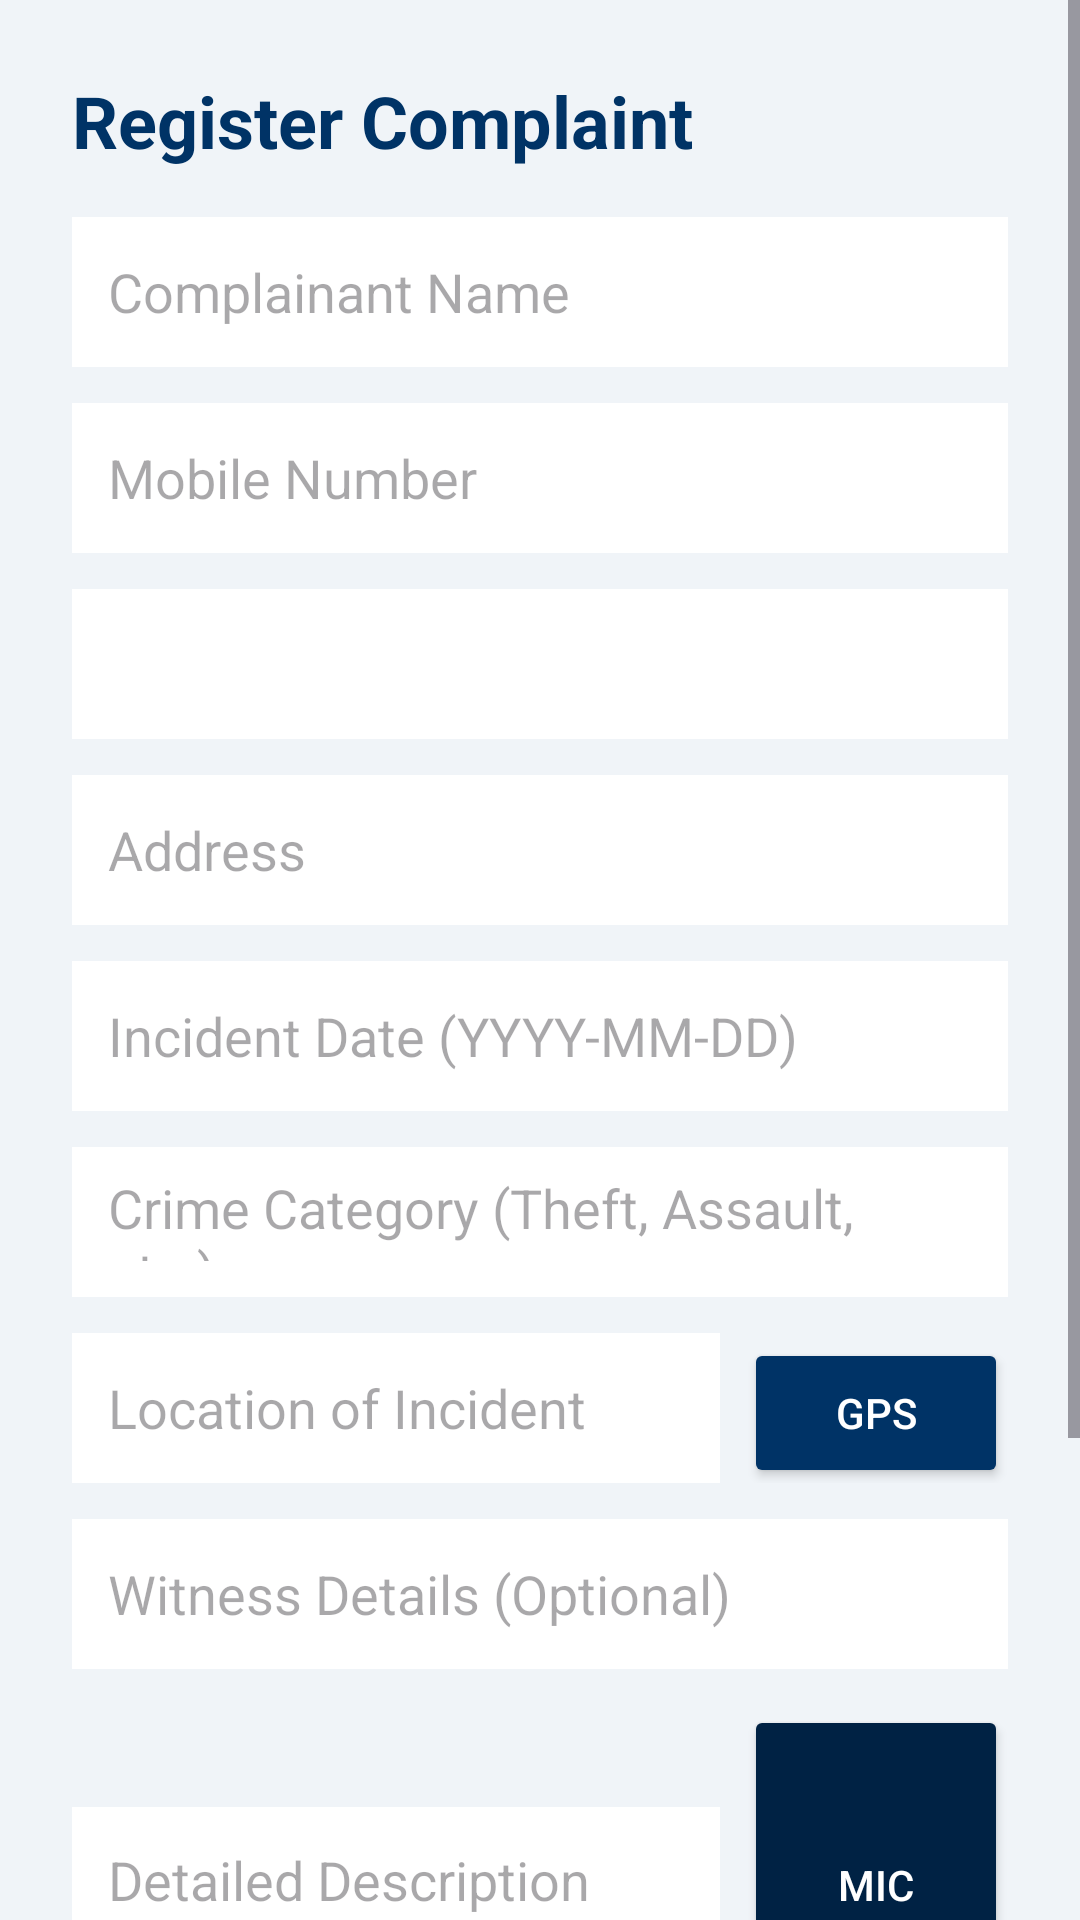

Reconstruct the res/layout file that produces this screen, plus the resources it refers to.
<!-- AndroidManifest.xml: application theme Theme.SmartPoliceApp -->
<!-- res/layout/activity_complaint_registration.xml -->
<?xml version="1.0" encoding="utf-8"?>
<RelativeLayout xmlns:android="http://schemas.android.com/apk/res/android"
    android:layout_width="match_parent"
    android:layout_height="match_parent"
    android:background="#F0F4F8">

    <ScrollView
        android:id="@+id/scrollView"
        android:layout_width="match_parent"
        android:layout_height="match_parent"
        android:layout_above="@+id/customKeypad">

        <LinearLayout
            android:layout_width="match_parent"
            android:layout_height="wrap_content"
            android:orientation="vertical"
            android:padding="24dp">

            <TextView
                android:layout_width="match_parent"
                android:layout_height="wrap_content"
                android:text="Register Complaint"
                android:textColor="@color/police_blue"
                android:textSize="24sp"
                android:textStyle="bold"
                android:layout_marginBottom="16dp"/>

            <EditText
                android:id="@+id/etComplainantName"
                android:layout_width="match_parent"
                android:layout_height="50dp"
                android:hint="Complainant Name"
                android:background="@android:color/white"
                android:padding="12dp"
                android:layout_marginBottom="12dp"
                android:inputType="textNoSuggestions"/>

            <EditText
                android:id="@+id/etMobile"
                android:layout_width="match_parent"
                android:layout_height="50dp"
                android:hint="Mobile Number"
                android:inputType="phone"
                android:background="@android:color/white"
                android:padding="12dp"
                android:layout_marginBottom="12dp"/>

            <Spinner
                android:id="@+id/spinnerGender"
                android:layout_width="match_parent"
                android:layout_height="50dp"
                android:background="@android:color/white"
                android:layout_marginBottom="12dp"/>

            <EditText
                android:id="@+id/etAddress"
                android:layout_width="match_parent"
                android:layout_height="50dp"
                android:hint="Address"
                android:background="@android:color/white"
                android:padding="12dp"
                android:layout_marginBottom="12dp"/>

            <EditText
                android:id="@+id/etIncidentDate"
                android:layout_width="match_parent"
                android:layout_height="50dp"
                android:hint="Incident Date (YYYY-MM-DD)"
                android:background="@android:color/white"
                android:padding="12dp"
                android:layout_marginBottom="12dp"/>

            <EditText
                android:id="@+id/etCrimeCategory"
                android:layout_width="match_parent"
                android:layout_height="50dp"
                android:hint="Crime Category (Theft, Assault, etc.)"
                android:background="@android:color/white"
                android:padding="12dp"
                android:layout_marginBottom="12dp"/>

            <LinearLayout
                android:layout_width="match_parent"
                android:layout_height="wrap_content"
                android:orientation="horizontal"
                android:layout_marginBottom="12dp">

                <EditText
                    android:id="@+id/etIncidentLocation"
                    android:layout_width="0dp"
                    android:layout_weight="1"
                    android:layout_height="50dp"
                    android:hint="Location of Incident"
                    android:background="@android:color/white"
                    android:padding="12dp" />

                <Button
                    android:id="@+id/btnGetLocation"
                    android:layout_width="wrap_content"
                    android:layout_height="50dp"
                    android:text="GPS"
                    android:backgroundTint="@color/police_blue"
                    android:textColor="@color/white"
                    android:layout_marginStart="8dp"/>
            </LinearLayout>

            <EditText
                android:id="@+id/etWitnessDetails"
                android:layout_width="match_parent"
                android:layout_height="50dp"
                android:hint="Witness Details (Optional)"
                android:background="@android:color/white"
                android:padding="12dp"
                android:layout_marginBottom="12dp"/>

            <LinearLayout
                android:layout_width="match_parent"
                android:layout_height="wrap_content"
                android:orientation="horizontal"
                android:layout_marginBottom="24dp">

                <EditText
                    android:id="@+id/etDescription"
                    android:layout_width="0dp"
                    android:layout_weight="1"
                    android:layout_height="120dp"
                    android:gravity="top|start"
                    android:hint="Detailed Description"
                    android:background="@android:color/white"
                    android:padding="12dp" />

                <Button
                    android:id="@+id/btnVoiceInput"
                    android:layout_width="wrap_content"
                    android:layout_height="120dp"
                    android:text="MIC"
                    android:backgroundTint="#002244"
                    android:textColor="@color/white"
                    android:layout_marginStart="8dp"/>
            </LinearLayout>

            <Button
                android:id="@+id/btnAiSuggestions"
                android:layout_width="match_parent"
                android:layout_height="50dp"
                android:text="GET AI LEGAL SUGGESTIONS"
                android:backgroundTint="#4CAF50"
                android:textColor="@color/white"
                android:layout_marginBottom="8dp"/>

            <TextView
                android:id="@+id/tvAiSuggestions"
                android:layout_width="match_parent"
                android:layout_height="wrap_content"
                android:text="AI Suggestions will appear here."
                android:textColor="#333333"
                android:textSize="14sp"
                android:background="#E8F5E9"
                android:padding="12dp"
                android:visibility="gone"
                android:layout_marginBottom="24dp"/>

            <Button
                android:id="@+id/btnSubmitComplaint"
                android:layout_width="match_parent"
                android:layout_height="60dp"
                android:backgroundTint="@color/police_blue"
                android:textColor="@color/white"
                android:text="SUBMIT COMPLAINT"
                android:textSize="18sp"
                android:textStyle="bold" />

        </LinearLayout>
    </ScrollView>

    <com.smartpolice.app.ui.complaint.CustomKeypad
        android:id="@+id/customKeypad"
        android:layout_width="match_parent"
        android:layout_height="wrap_content"
        android:layout_alignParentBottom="true"
        android:visibility="gone"/>

</RelativeLayout>
<!-- resources referenced by this layout -->
<resources>
  <color name="police_blue">#003366</color>
  <color name="white">#FFFFFF</color>
  <style name="Theme.SmartPoliceApp" parent="Base.Theme.SmartPoliceApp" />
  <style name="Base.Theme.SmartPoliceApp" parent="Theme.Material3.DayNight.NoActionBar">
          
          <item name="colorPrimary">@color/police_blue</item>
          <item name="colorPrimaryVariant">@color/police_blue_dark</item>
          <item name="colorOnPrimary">@color/white</item>
      </style>
  <color name="police_blue_dark">#002244</color>
</resources>
